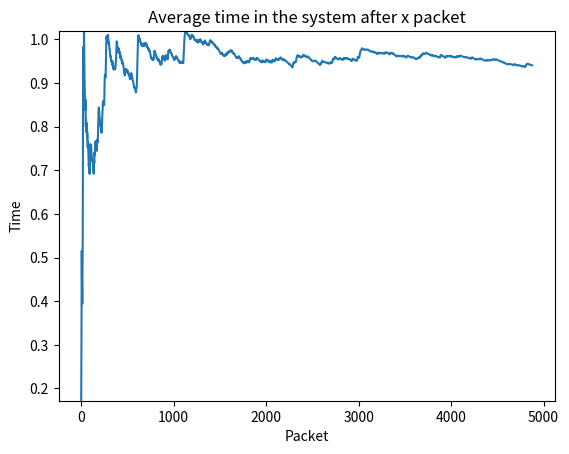
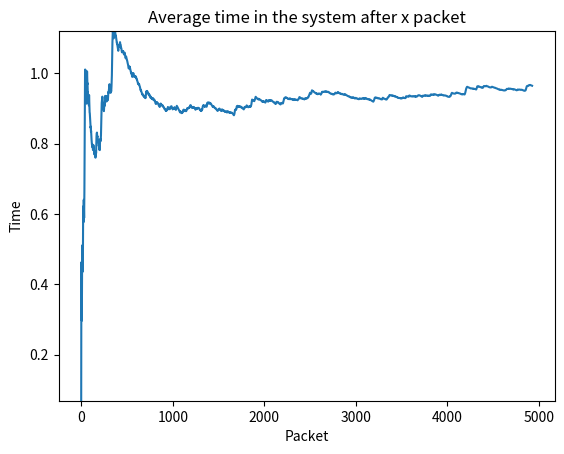
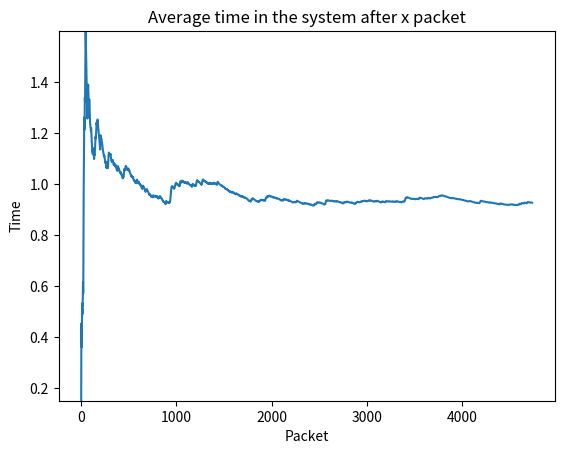
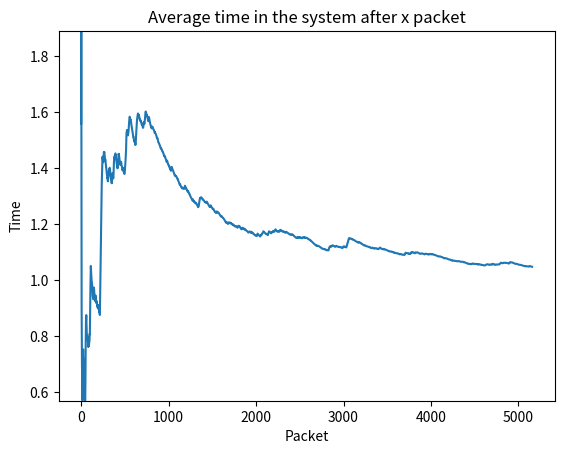
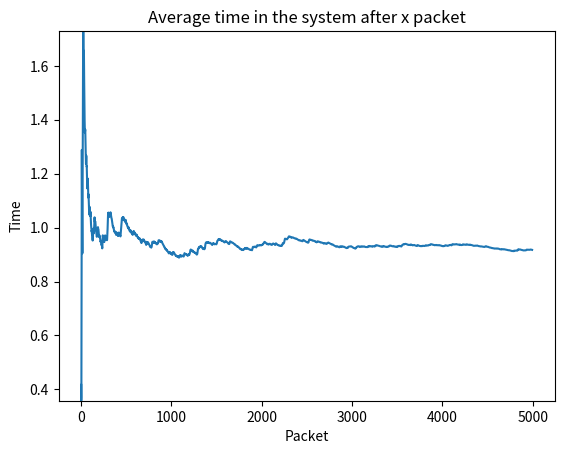
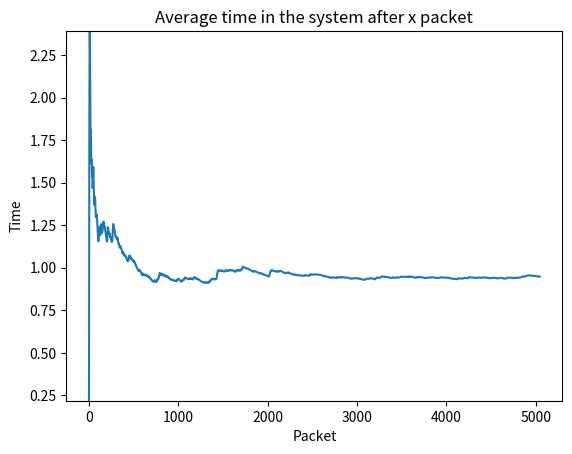
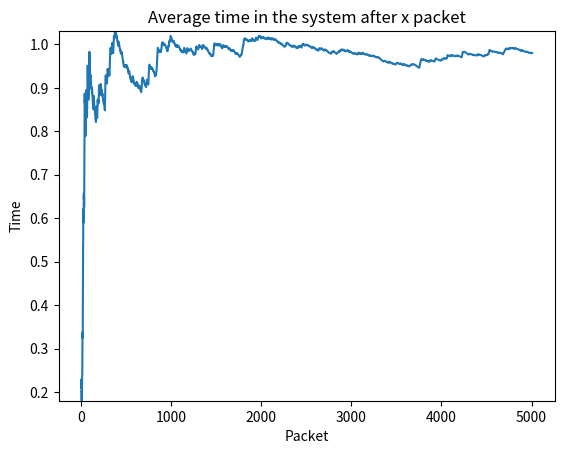
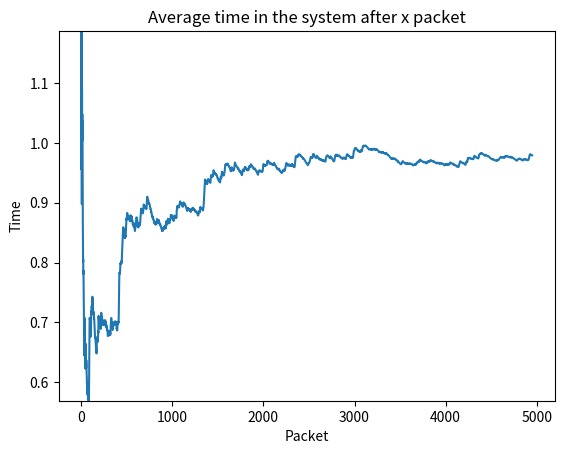
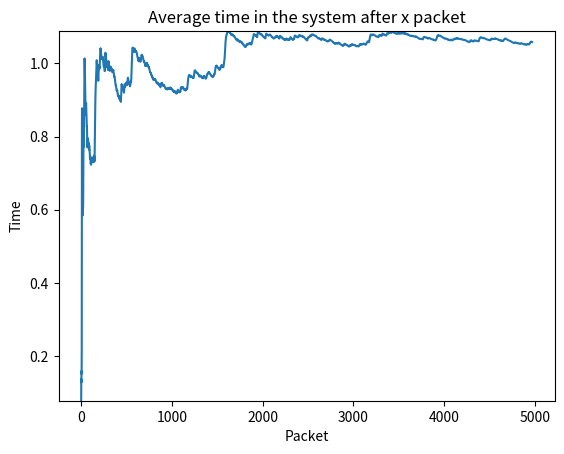
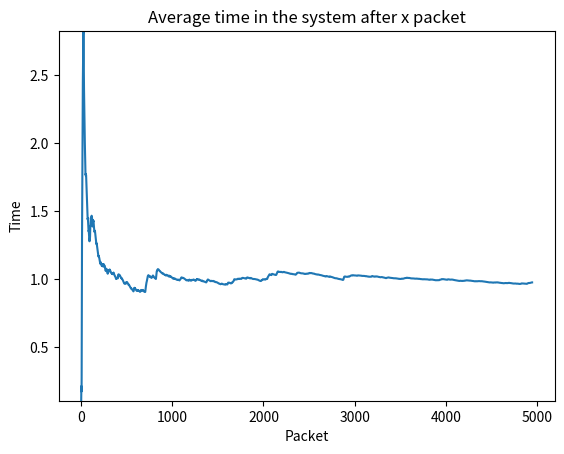
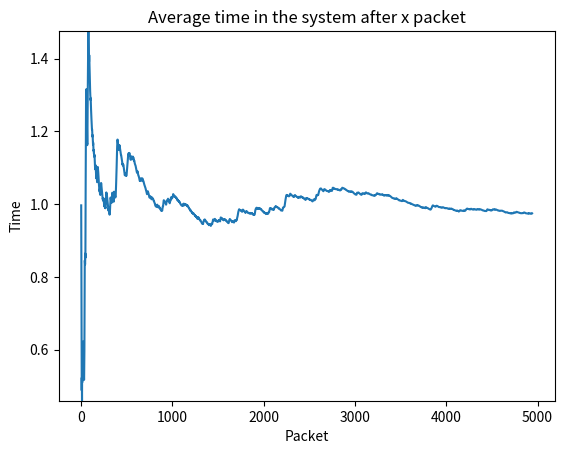
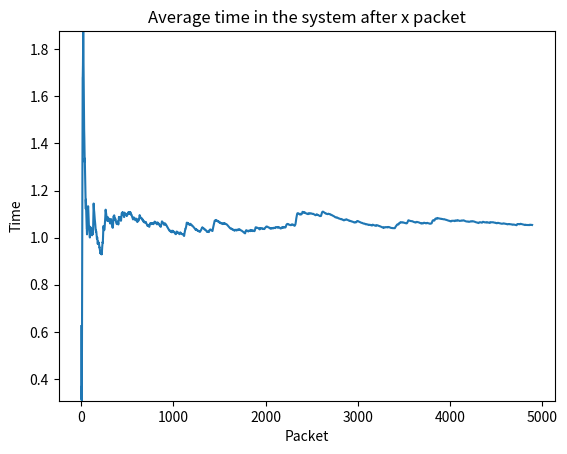
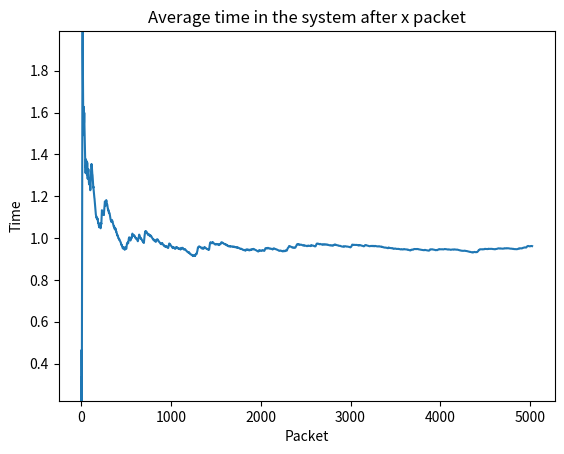
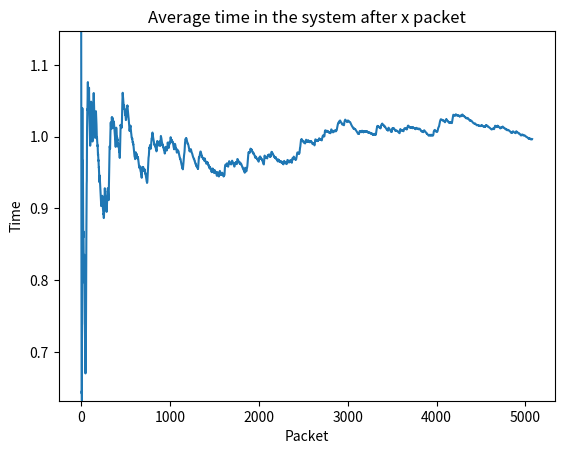
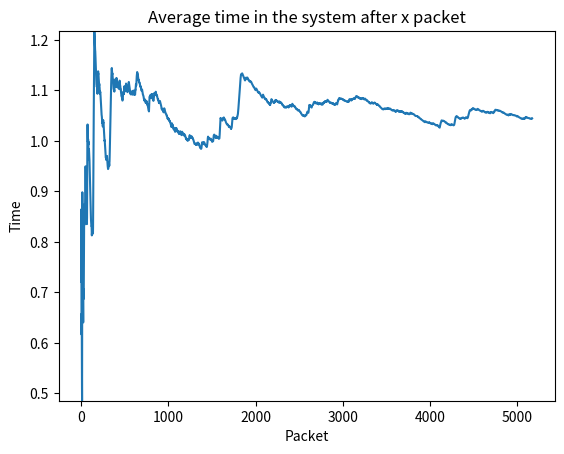
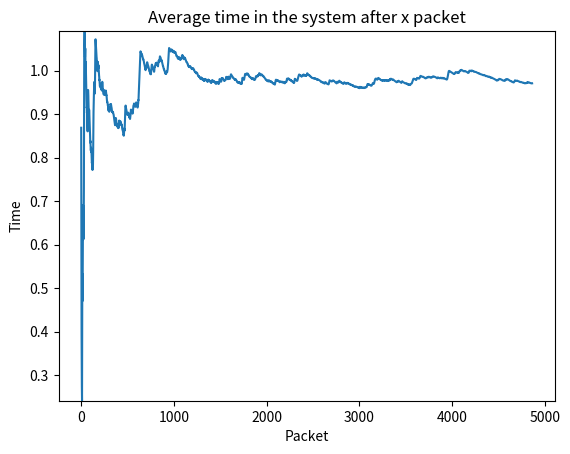

These figures' Python source, in order:
import heapq
import random
import matplotlib.pyplot as plt
import argparse
import numpy as np
from scipy.stats import t

"""
Class to characterize an event.

Attributes:
    time: at which time the event occurs
    event_type: 'arrival' or 'departure' (also 'end' to manage the end of a simulation)
"""
class Event:
    def __init__(self, time, event_type):
        self.time = time
        self.event_type = event_type

    def __lt__(self, other):
        return self.time < other.time

"""
Class to perform the simulation.

Attributes:
    arrival_rate: λ
    service_rate: μ
    simulation_time: for how long we make the simulation last
    
    event_queue: store the events scheduled (it's a priority queue where priority is based on time and we use a binary heap to manage it)
    current_time: current time of the simulation
    server_busy: True or False to determine is the server is busy or not
    queue_length: we save the number of packets in queue
    packets_in_system: packets in the system at a given time
    packets_in_queue: packets in the queue at a given time
    arrival_times_queue: it represents the queue of the system
    time_in_system: it stores, for each packet, how much time it stayed in the system
"""
class MM1QueueSimulator:
    
    def __init__(self, arrival_rate, service_rate, simulation_time):
        self.arrival_rate = arrival_rate
        self.service_rate = service_rate
        self.simulation_time = simulation_time
        self.event_queue = []
        self.current_time = 0
        self.server_busy = False
        self.queue_length = 0
        self.packets_in_system = []
        self.packets_in_queue = []

        self.arrival_times_queue = []
        self.time_in_system = []
    """
    Add an event in queue.
    """
    def schedule_event(self, event):
        heapq.heappush(self.event_queue, event)

    """
    Method to handle the simulaton
    """
    def simulate(self):
        #schedule the first arrival and simulation end
        self.schedule_event(Event(self.generate_time(self.arrival_rate), "arrival"))
        self.schedule_event(Event(self.simulation_time, "end"))

        #print(f"Simulation started at time {self.current_time}")

        while self.event_queue:

            event = heapq.heappop(self.event_queue)
            self.current_time = event.time

            if event.event_type == "arrival":
                #print(f"Arrival at time {self.current_time} [current in system {self.queue_length + int(self.server_busy)}]")
                self.handle_arrival()
            elif event.event_type == "departure":
                #print(f"Departure at time {self.current_time} [current in system {self.queue_length + int(self.server_busy)}]")
                self.handle_departure()
            elif event.event_type == "end":
                #print(f"Simulation ended at time {self.current_time} [current in system {self.queue_length + int(self.server_busy)}]. I still could need to handle some last departure events")
                break

            self.packets_in_system.append((self.current_time, self.queue_length + int(self.server_busy)))
            self.packets_in_queue.append((self.current_time, self.queue_length))


        #process last departures in the queue
        while self.event_queue:

            event = heapq.heappop(self.event_queue)
            self.current_time = event.time

            if event.event_type == "arrival":
                print(f"SHOULD NOT HAPPEN")
                self.handle_arrival()
            elif event.event_type == "departure":
                #print(f"Departure at time {self.current_time} [current in system {self.queue_length + int(self.server_busy)}]")
                self.handle_departure()
            elif event.event_type == "end":
                print(f"SHOULD NOT HAPPEN")
            
            self.packets_in_system.append((self.current_time, self.queue_length + int(self.server_busy)))
            self.packets_in_queue.append((self.current_time, self.queue_length))


    def handle_arrival(self):

        actual_queue_length = self.queue_length

        if self.server_busy:
            self.queue_length += 1
        else:
            self.server_busy = True
            self.schedule_event(Event(self.current_time + self.generate_time(self.service_rate), "departure"))
        
        self.arrival_times_queue.append((self.current_time, actual_queue_length))

        #schedule the next arrival - only if it can arrive until the end of the simualtion
        next_arrival = self.current_time + self.generate_time(self.arrival_rate)
        if next_arrival < self.simulation_time:
            self.schedule_event(Event(next_arrival, "arrival"))

    def handle_departure(self):

        arrival_time, packets_in_front = self.arrival_times_queue.pop(0)
        time_in_system = self.current_time - arrival_time
        self.time_in_system.append((time_in_system, packets_in_front))

        if self.queue_length > 0:
            self.queue_length -= 1
            self.schedule_event(Event(self.current_time + self.generate_time(self.service_rate), "departure"))
        else:
            self.server_busy = False
        
    #draw from an exponential
    def generate_time(self, rate):
        return random.expovariate(rate)

    def plot_results(self):
        times, packets = zip(*self.packets_in_system)
        plt.plot(times, packets, drawstyle='steps-post')
        plt.xlabel("Time")
        plt.ylabel("Number of Packets in System")
        plt.title("Number of Packets in System Over Time")
        plt.show()
    
    def compute_average_time_in_system(self):
        return np.mean([el[0] for el in self.time_in_system])
    
    def times_in_system(self):
        return [el[0] for el in self.time_in_system]
    
    def plot_times_in_sys(self):
        times = self.times_in_system()

        running_total = 0
        running_average = []

        for i, t in enumerate(times, 1):
            running_total += t
            running_average.append(running_total / i)

        
        plt.plot(running_average)
        plt.xlabel("Packet")
        plt.ylabel("Time")
        plt.ylim((min(running_average), max(running_average)))
        plt.title("Average time in the system after x packet")
        plt.show()

        #at the beginning a lot of time in the system then we stabilize to theoretical values


    
    def averages_time_in_sys_and_queue_length(self):
        return self.time_in_system


    """
    Method to compute the average empirically from the data of the packets in the system
    """
    def compute_average(self):
        
        total_time = 0
        weighted_sum = 0

        for i in range(len(self.packets_in_system) - 1):
            time_current, packets_current = self.packets_in_system[i]
            time_next, _ = self.packets_in_system[i + 1]

            #time interval
            delta_time = time_next - time_current

            #add to weighted sum
            weighted_sum += packets_current * delta_time

            total_time += delta_time    
        
        average_packets = weighted_sum / total_time
        return average_packets

    """
    Method to compute the average empirically from the data of the packets in the queue
    """
    def compute_average_in_queue(self):
        
        total_time = 0
        weighted_sum = 0

        for i in range(len(self.packets_in_queue) - 1):
            time_current, packets_current = self.packets_in_queue[i]
            time_next, _ = self.packets_in_queue[i + 1]

            #time interval
            delta_time = time_next - time_current

            #add to weighted sum
            weighted_sum += packets_current * delta_time

            total_time += delta_time    
        
        average_packets = weighted_sum / total_time
        return average_packets

    """
    Method to compute the average empirically from the data, with a warmup period
    """
    def compute_average_with_warmup(self, warmup_time=0.1):
        
        last_event_time, _ = self.packets_in_system[len(self.packets_in_system) - 1]
        warmup_limit = last_event_time * warmup_time
        filtered_data = [(t, p) for t, p in self.packets_in_system if t >= warmup_limit]

        total_time = 0
        weighted_sum = 0

        for i in range(len(filtered_data) - 1):
            time_current, packets_current = filtered_data[i]
            time_next, _ = filtered_data[i + 1]

            #time interval
            delta_time = time_next - time_current

            #add to weighted sum
            weighted_sum += packets_current * delta_time

            total_time += delta_time    
        
        average_packets = weighted_sum / total_time
        
        return average_packets


def confidence_interval(data, confidence_level=0.95):
    data_mean = np.mean(data)
    replications = len(data)
    variance_estimator = sum([ ((data[i] - data_mean)**2) for i in range(replications)])
    variance_estimator = variance_estimator / (replications - 1)

    degrees_of_freedom = replications - 1
    alpha = (1 + confidence_level) / 2
    t_quantile = t.ppf(alpha, degrees_of_freedom)
    lower_bound = data_mean - t_quantile * np.sqrt(variance_estimator / replications)
    upper_bound = data_mean + t_quantile * np.sqrt(variance_estimator / replications)
    return lower_bound, upper_bound


if __name__ == "__main__":
    #parameters
    arrival_rate = 1.0  #λ
    service_rate = 2.0  #μ
    simulation_time = 5000.0  #seconds
    replications = 500

    parser = argparse.ArgumentParser(description="M/M/1 Queue Simulation")
    parser.add_argument("--arrival_rate", type=float, default=arrival_rate, help=f"Arrival rate (λ, default {arrival_rate})")
    parser.add_argument("--service_rate", type=float, default=service_rate, help=f"Service rate (μ, default {service_rate})")
    parser.add_argument("--simulation_time", type=float, default=simulation_time, help=f"Time of the simulation (default {simulation_time})")
    parser.add_argument("--replications", type=int, default=replications, help=f"Number of independent replications we do (default {replications})")
    args = parser.parse_args()

    arrival_rate = args.arrival_rate
    service_rate = args.service_rate
    if(service_rate <= arrival_rate):
        print("Cannot continue! Must have μ > λ!")
        exit(0)
    simulation_time = args.simulation_time
    replications = args.replications

    print(f"You are running the simulator with an arrival_rate of {arrival_rate}, a service_rate of {service_rate} and a simulation_time of {simulation_time}, for {replications} independent replications")

    #We do independent replications
    empirical_averages = []
    empirical_averages_warmup = []
    empirical_times_in_system = []

    for j in range(replications):
        simulator = MM1QueueSimulator(arrival_rate, service_rate, simulation_time)
        simulator.simulate()
        simulator.plot_times_in_sys()

        #Comparisons
        rho = arrival_rate / service_rate
        theoretical_avg = rho / (1 - rho)
        #print(f"Theoretical average number of packets in system: {theoretical_avg}")
        empirical_avg = simulator.compute_average()
        #print(f"Empirical average number of packets in system: {empirical_avg}")
        empirical_averages.append(empirical_avg)
        empirical_avg_warmup = simulator.compute_average_with_warmup(warmup_time=0.5)
        empirical_averages_warmup.append(empirical_avg_warmup)

        empirical_avg_time_in_sys = simulator.compute_average_time_in_system()
        empirical_times_in_system.append(empirical_avg_time_in_sys)

    rho = arrival_rate / service_rate
    theoretical_avg = rho / (1 - rho)
    print(f"\nTheoretical average number of packets in system: {theoretical_avg}\n")
    
    print(f"Empirical average number of packets in system: {np.mean(empirical_averages)} (standard deviation {np.std(empirical_averages)})")
    lower_ci, upper_ci = confidence_interval(empirical_averages)
    print(f"Confidence Interval: [{lower_ci}, {upper_ci}]\n")
    
    print(f"[WITH WARMUP] Empirical average number of packets in system: {np.mean(empirical_averages_warmup)} (standard deviation {np.std(empirical_averages_warmup)})")
    lower_ci, upper_ci = confidence_interval(empirical_averages_warmup)
    print(f"Confidence Interval: [{lower_ci}, {upper_ci}]\n")

    print(f"\nTheoretical average time in system for one packet: {1/(service_rate-arrival_rate)}\n")

    print(f"Empirical average time in system for one packet: {np.mean(empirical_times_in_system)} (standard deviation {np.std(empirical_times_in_system)})")
    lower_ci, upper_ci = confidence_interval(empirical_times_in_system)
    print(f"Confidence Interval: [{lower_ci}, {upper_ci}]\n")
